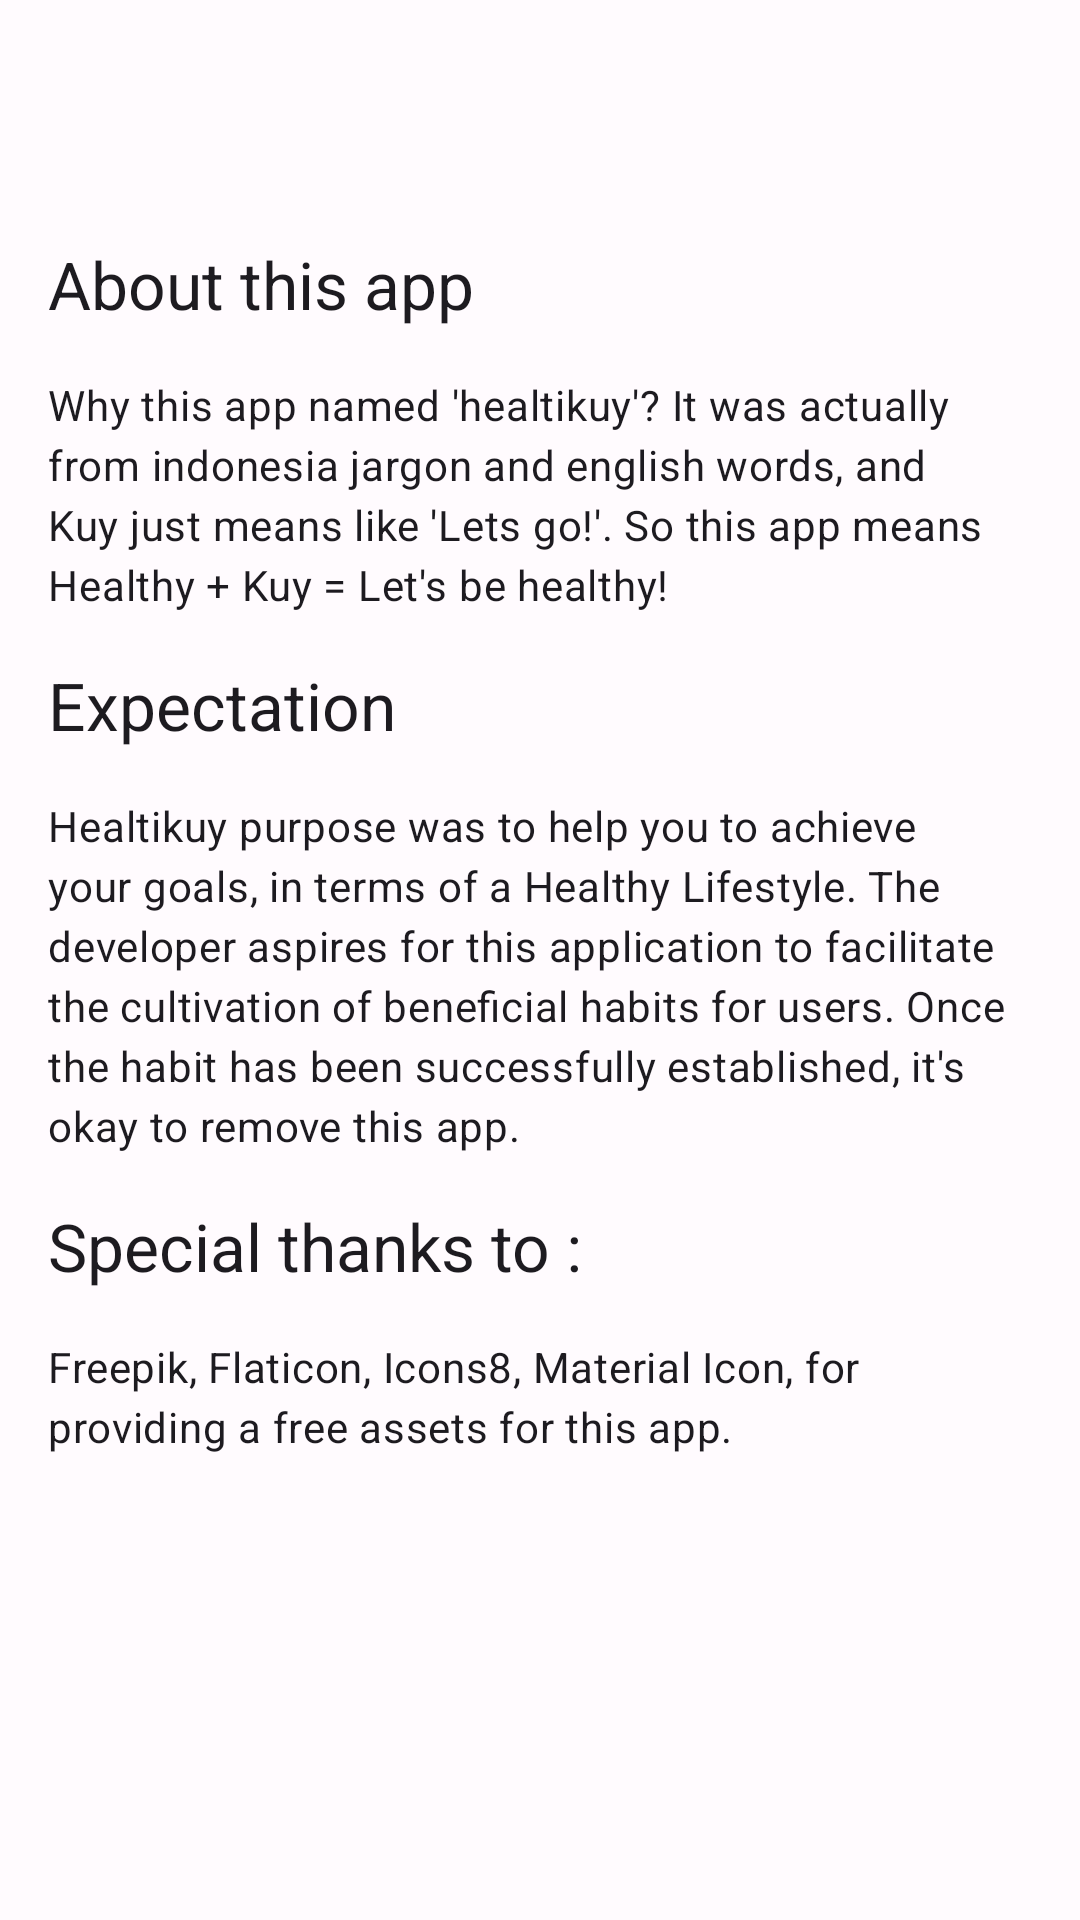

This screen was rendered from an Android layout file. Write that file and the resources it references.
<!-- AndroidManifest.xml: application theme Theme.Healtikuy -->
<!-- res/layout/fragment_about.xml -->
<?xml version="1.0" encoding="utf-8"?>
<LinearLayout xmlns:android="http://schemas.android.com/apk/res/android"
    xmlns:tools="http://schemas.android.com/tools"
    android:layout_width="match_parent"
    android:layout_height="match_parent"
    android:orientation="vertical"
    tools:context=".ui.main.other.AboutFragment">

    <com.google.android.material.appbar.MaterialToolbar
        android:id="@+id/toolbarAbout"
        android:layout_width="match_parent"
        android:layout_height="wrap_content" />

    <LinearLayout
        android:layout_width="match_parent"
        android:layout_height="match_parent"
        android:orientation="vertical"
        android:paddingStart="16dp"
        android:paddingEnd="16dp">


        <TextView
            style="@style/textGuide.title"
            android:layout_width="wrap_content"
            android:layout_height="wrap_content"
            android:text="@string/about_title" />

        <TextView
            style="@style/textGuide.body"
            android:layout_width="wrap_content"
            android:layout_height="wrap_content"
            android:text="@string/about_apps" />

        <TextView
            style="@style/textGuide.title"
            android:layout_width="wrap_content"
            android:layout_height="wrap_content"
            android:text="@string/expectation" />

        <TextView
            style="@style/textGuide.body"
            android:layout_width="wrap_content"
            android:layout_height="wrap_content"
            android:text="@string/about_expectation" />

        <TextView
            style="@style/textGuide.title"
            android:layout_width="wrap_content"
            android:layout_height="wrap_content"
            android:text="@string/special_thanks_to" />

        <TextView
            style="@style/textGuide.body"
            android:layout_width="wrap_content"
            android:layout_height="wrap_content"
            android:text="@string/about_special_thanks" />


    </LinearLayout>


</LinearLayout>
<!-- resources referenced by this layout -->
<resources>
  <string name="about_apps">Why this app named \'healtikuy\'? It was actually from indonesia jargon and english words, and Kuy just means like \'Lets go!\'. So this app means Healthy + Kuy = Let\'s be healthy!</string>
  <string name="about_expectation">
          Healtikuy purpose was to help you to achieve your goals, in terms of a Healthy Lifestyle.
          The developer aspires for this application to facilitate the cultivation of beneficial habits for users.
          Once the habit has been successfully established, it\'s okay to remove this app.
      </string>
  <string name="about_special_thanks">Freepik, Flaticon, Icons8, Material Icon, for providing a free assets for this app.</string>
  <string name="about_title">About this app</string>
  <string name="expectation">Expectation</string>
  <string name="special_thanks_to">Special thanks to :</string>
  <style name="textGuide.body" parent="TextAppearance.Material3.BodyMedium">
          <item name="android:layout_marginTop">16dp</item>
      </style>
  <style name="textGuide.title" parent="TextAppearance.Material3.TitleLarge">
          <item name="android:layout_marginTop">16dp</item>
      </style>
  <color name="md_theme_light_primary">#6750A4</color>
  <color name="md_theme_light_onPrimary">#FFFFFF</color>
  <color name="md_theme_light_primaryContainer">#EADDFF</color>
  <color name="md_theme_light_onPrimaryContainer">#21005D</color>
  <color name="md_theme_light_secondary">#625B71</color>
  <color name="md_theme_light_onSecondary">#FFFFFF</color>
  <color name="md_theme_light_secondaryContainer">#E8DEF8</color>
  <color name="md_theme_light_onSecondaryContainer">#1D192B</color>
  <color name="md_theme_light_tertiary">#7D5260</color>
  <color name="md_theme_light_onTertiary">#FFFFFF</color>
  <color name="md_theme_light_tertiaryContainer">#FFD8E4</color>
  <color name="md_theme_light_onTertiaryContainer">#31111D</color>
  <color name="md_theme_light_error">#B3261E</color>
  <color name="md_theme_light_onError">#FFFFFF</color>
  <color name="md_theme_light_errorContainer">#F9DEDC</color>
  <color name="md_theme_light_onErrorContainer">#410E0B</color>
  <color name="md_theme_light_outline">#79747E</color>
  <color name="md_theme_light_background">#FFFBFE</color>
  <color name="md_theme_light_onBackground">#1C1B1F</color>
  <color name="md_theme_light_surface">#FFFBFE</color>
  <color name="md_theme_light_onSurface">#1C1B1F</color>
  <color name="md_theme_light_surfaceVariant">#E7E0EC</color>
  <color name="md_theme_light_onSurfaceVariant">#49454F</color>
  <color name="md_theme_light_inverseSurface">#313033</color>
  <color name="md_theme_light_inverseOnSurface">#F4EFF4</color>
  <color name="md_theme_light_inversePrimary">#D0BCFF</color>
</resources>
